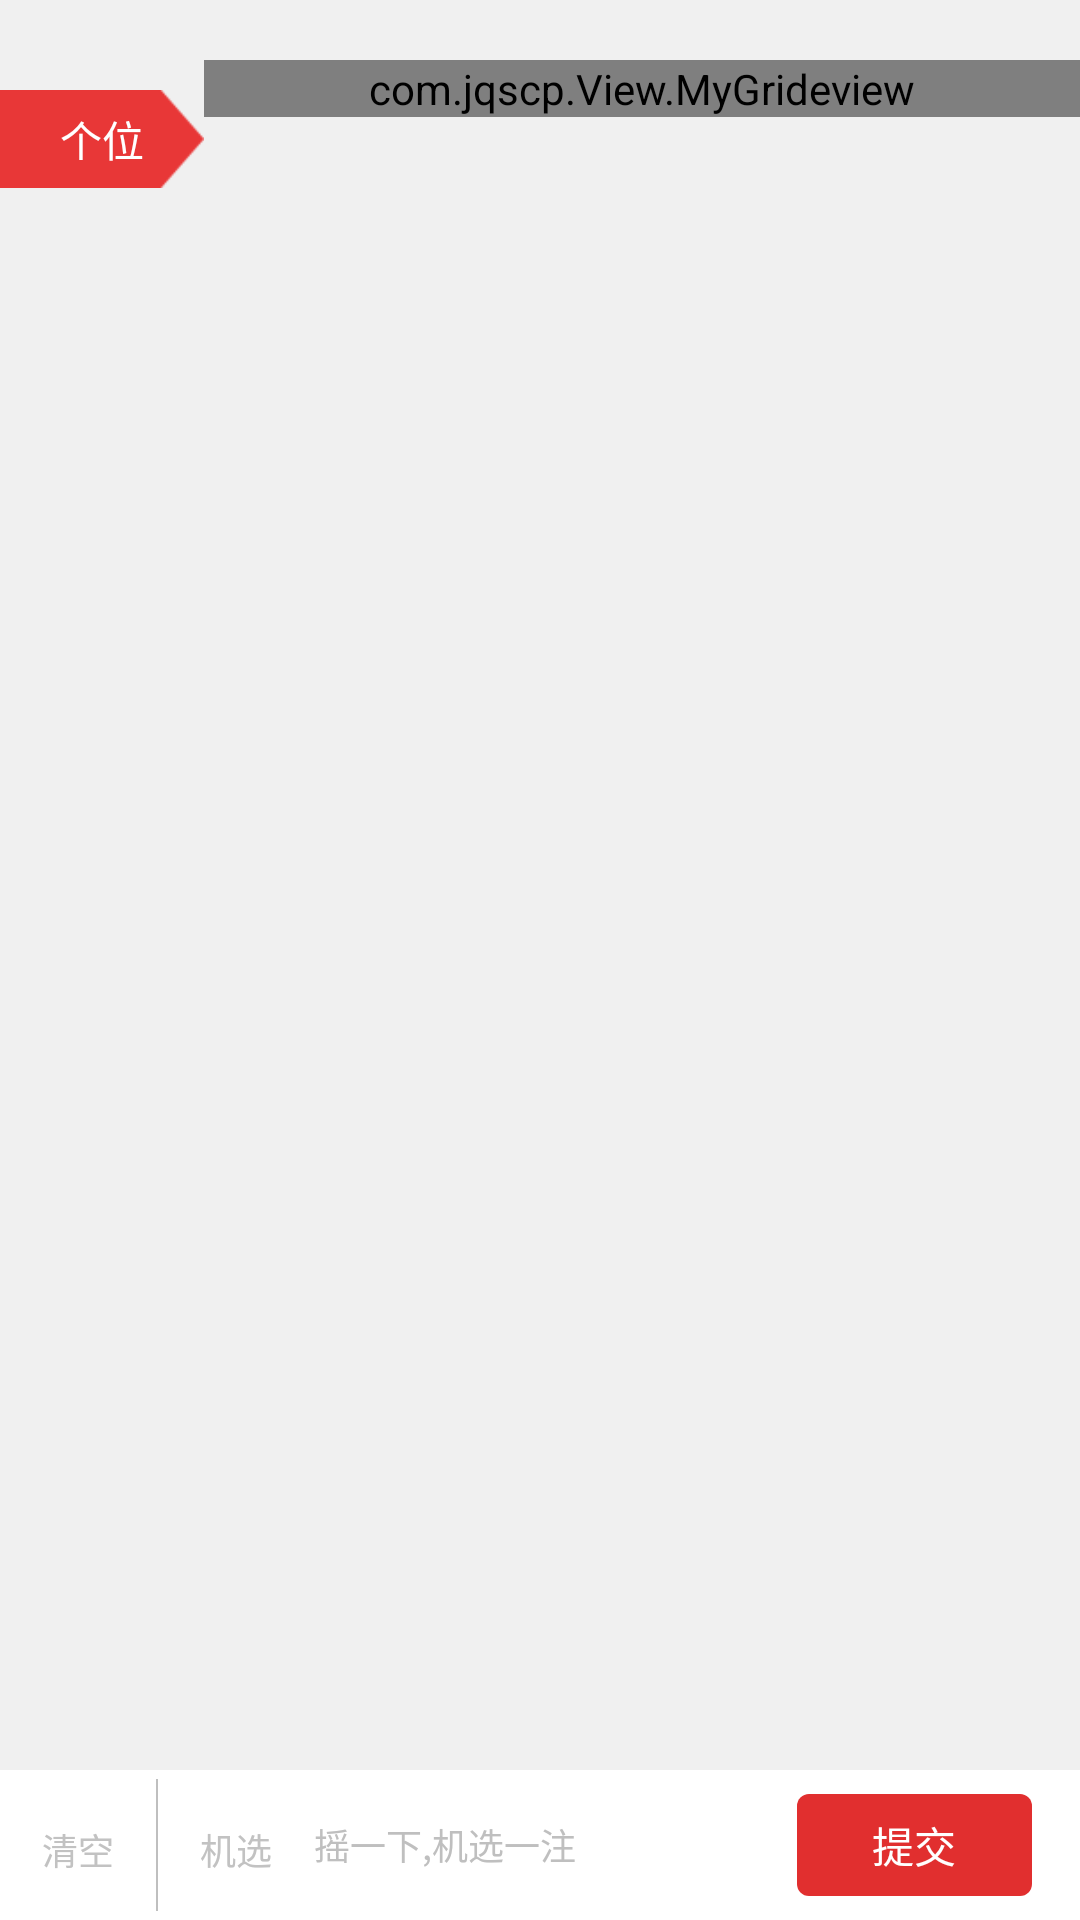

Produce the Android XML layout that renders to this screen, including the resource entries it uses.
<!-- AndroidManifest.xml: application theme AppTheme -->
<!-- res/layout/one_star_play_view.xml -->
<?xml version="1.0" encoding="utf-8"?>

<RelativeLayout xmlns:android="http://schemas.android.com/apk/res/android"
                android:layout_width="match_parent"
                android:layout_height="match_parent">
    <LinearLayout
        android:id="@+id/Stars_Play_BottomLayout"
        android:layout_width="match_parent"
        android:layout_height="50dp"
        android:layout_alignParentBottom="true"
        android:orientation="horizontal"
        android:background="@color/White">
        <LinearLayout
            android:id="@+id/Stars_Play_Delete"
            android:layout_width="0dp"
            android:layout_height="match_parent"
            android:layout_weight="1"
            android:orientation="vertical"
            android:gravity="center">
            <ImageView
                android:layout_width="wrap_content"
                android:layout_height="wrap_content"
                android:src="@drawable/delete"/>
            <TextView
                style="@style/Text_WW_HintGreyColor"
                android:layout_marginTop="3dp"
                android:text="清空"/>
        </LinearLayout>
        <View
            android:layout_width="0.5dp"
            android:layout_height="match_parent"
            android:layout_marginTop="3dp"
            android:layout_marginBottom="3dp"
            android:background="@color/BorderColor"/>
        <LinearLayout
            android:id="@+id/Stars_Play_SharkIt"
            android:layout_width="0dp"
            android:layout_height="match_parent"
            android:layout_weight="1"
            android:orientation="vertical"
            android:gravity="center">
            <ImageView
                android:layout_width="wrap_content"
                android:layout_height="wrap_content"
                android:src="@drawable/shark_it"/>
            <TextView
                style="@style/Text_WW_HintGreyColor"
                android:layout_marginTop="3dp"
                android:text="机选"/>
        </LinearLayout>
        <TextView
            android:id="@+id/Stars_Play_SubmitContent"
            android:layout_width="0dp"
            android:layout_height="match_parent"
            android:layout_weight="3"
            android:gravity="left|center_vertical"
            android:maxLines="1"
            android:textColor="@color/TextBlack"
            android:textSize="@dimen/text_12dp"
            android:textColorHint="@color/HintTextColor"
            android:hint="摇一下,机选一注"
            />
        <Button
            android:id="@+id/Stars_Play_SubmitBtn"
            android:layout_width="0dp"
            android:layout_height="match_parent"
            android:layout_weight="1.5"
            style="?attr/borderlessButtonStyle"
            android:background="@drawable/shape_app_4"
            android:layout_marginRight="@dimen/app_padding_size"
            android:layout_marginLeft="5dp"
            android:layout_marginTop="8dp"
            android:layout_marginBottom="8dp"
            android:textColor="@color/White"
            android:textSize="@dimen/text_14dp"
            android:text="提交"/>
    </LinearLayout>
    <ScrollView
        android:layout_width="match_parent"
        android:layout_height="match_parent"
        android:layout_above="@id/Stars_Play_BottomLayout"
        android:scrollbars="none">

        <LinearLayout
            android:layout_width="match_parent"
            android:layout_height="match_parent"
            android:layout_marginTop="20dp"
            android:orientation="horizontal">


            <TextView
                android:id="@+id/OneStar_1"
                style="@style/Text_ww_Commmon_Black"
                android:layout_marginTop="10dp"
                android:background="@drawable/play_number_bg"
                android:paddingBottom="6dp"
                android:paddingLeft="20dp"
                android:paddingRight="20dp"
                android:paddingTop="6dp"
                android:text="@string/Units"
                />

            <com.jqscp.View.MyGrideview
                android:id="@+id/GridView01"
                android:layout_width="match_parent"
                android:layout_height="wrap_content"

                android:listSelector="@android:color/transparent"
                android:numColumns="6"
                />
        </LinearLayout>
    </ScrollView>
</RelativeLayout>
<!-- resources referenced by this layout -->
<resources>
  <color name="BorderColor">#bfbfbf</color>
  <color name="HintTextColor">#bfbfbf</color>
  <color name="TextBlack">#808080</color>
  <color name="White">#ffffff</color>
  <dimen name="app_padding_size">16dp</dimen>
  <dimen name="text_12dp">12dp</dimen>
  <dimen name="text_14dp">14dp</dimen>
  <!-- drawable play_number_bg: png bitmap (drawable-xhdpi, 1285 bytes) -->
  <!-- drawable shape_app_4 (drawable) -->
  <?xml version="1.0" encoding="utf-8"?>
  <shape xmlns:android="http://schemas.android.com/apk/res/android">
          
          <corners
              android:topLeftRadius="4dp"
              android:topRightRadius="4dp"
              android:bottomLeftRadius="4dp"
              android:bottomRightRadius="4dp" />
          
          <solid android:color="@color/AppColor"/>
  </shape>
  <string name="Units">个位</string>
  <style name="Text_WW_HintGreyColor">
          <item name="android:layout_width">wrap_content</item>
          <item name="android:layout_height">wrap_content</item>
          <item name="android:textSize">@dimen/text_12dp</item>
          <item name="android:textColor">@color/HintGreyColor</item>
      </style>
  <style name="Text_ww_Commmon_Black">
          <item name="android:layout_width">wrap_content</item>
          <item name="android:layout_height">wrap_content</item>
          <item name="android:textSize">@dimen/text_16dp</item>
          <item name="android:textColor">@color/White</item>
      </style>
  <style name="AppTheme" parent="Theme.AppCompat.Light.NoActionBar">
          
          <item name="colorPrimary">@color/colorPrimary</item>
          <item name="colorPrimaryDark">@color/colorPrimaryDark</item>
          <item name="colorAccent">@color/colorAccent</item>
          <item name="android:windowBackground">@color/APPFBackGround</item>
          <item name="android:windowAnimationStyle">@style/AnimationActivity</item>
      </style>
  <color name="AppColor">#E12F2F</color>
  <color name="HintGreyColor">#C2C2C2</color>
  <dimen name="text_16dp">14dp</dimen>
  <color name="colorPrimary">#3F51B5</color>
  <color name="colorPrimaryDark">#303F9F</color>
  <color name="colorAccent">#FF4081</color>
  <color name="APPFBackGround">#F0F0F0</color>
  <style name="AnimationActivity" parent="@android:style/Animation.Activity">
          <item name="android:activityOpenEnterAnimation">@anim/slide_right_in</item>
          <item name="android:activityOpenExitAnimation">@anim/slide_left_out</item>
          <item name="android:activityCloseEnterAnimation">@anim/slide_left_in</item>
          <item name="android:activityCloseExitAnimation">@anim/slide_right_out</item>
      </style>
</resources>
